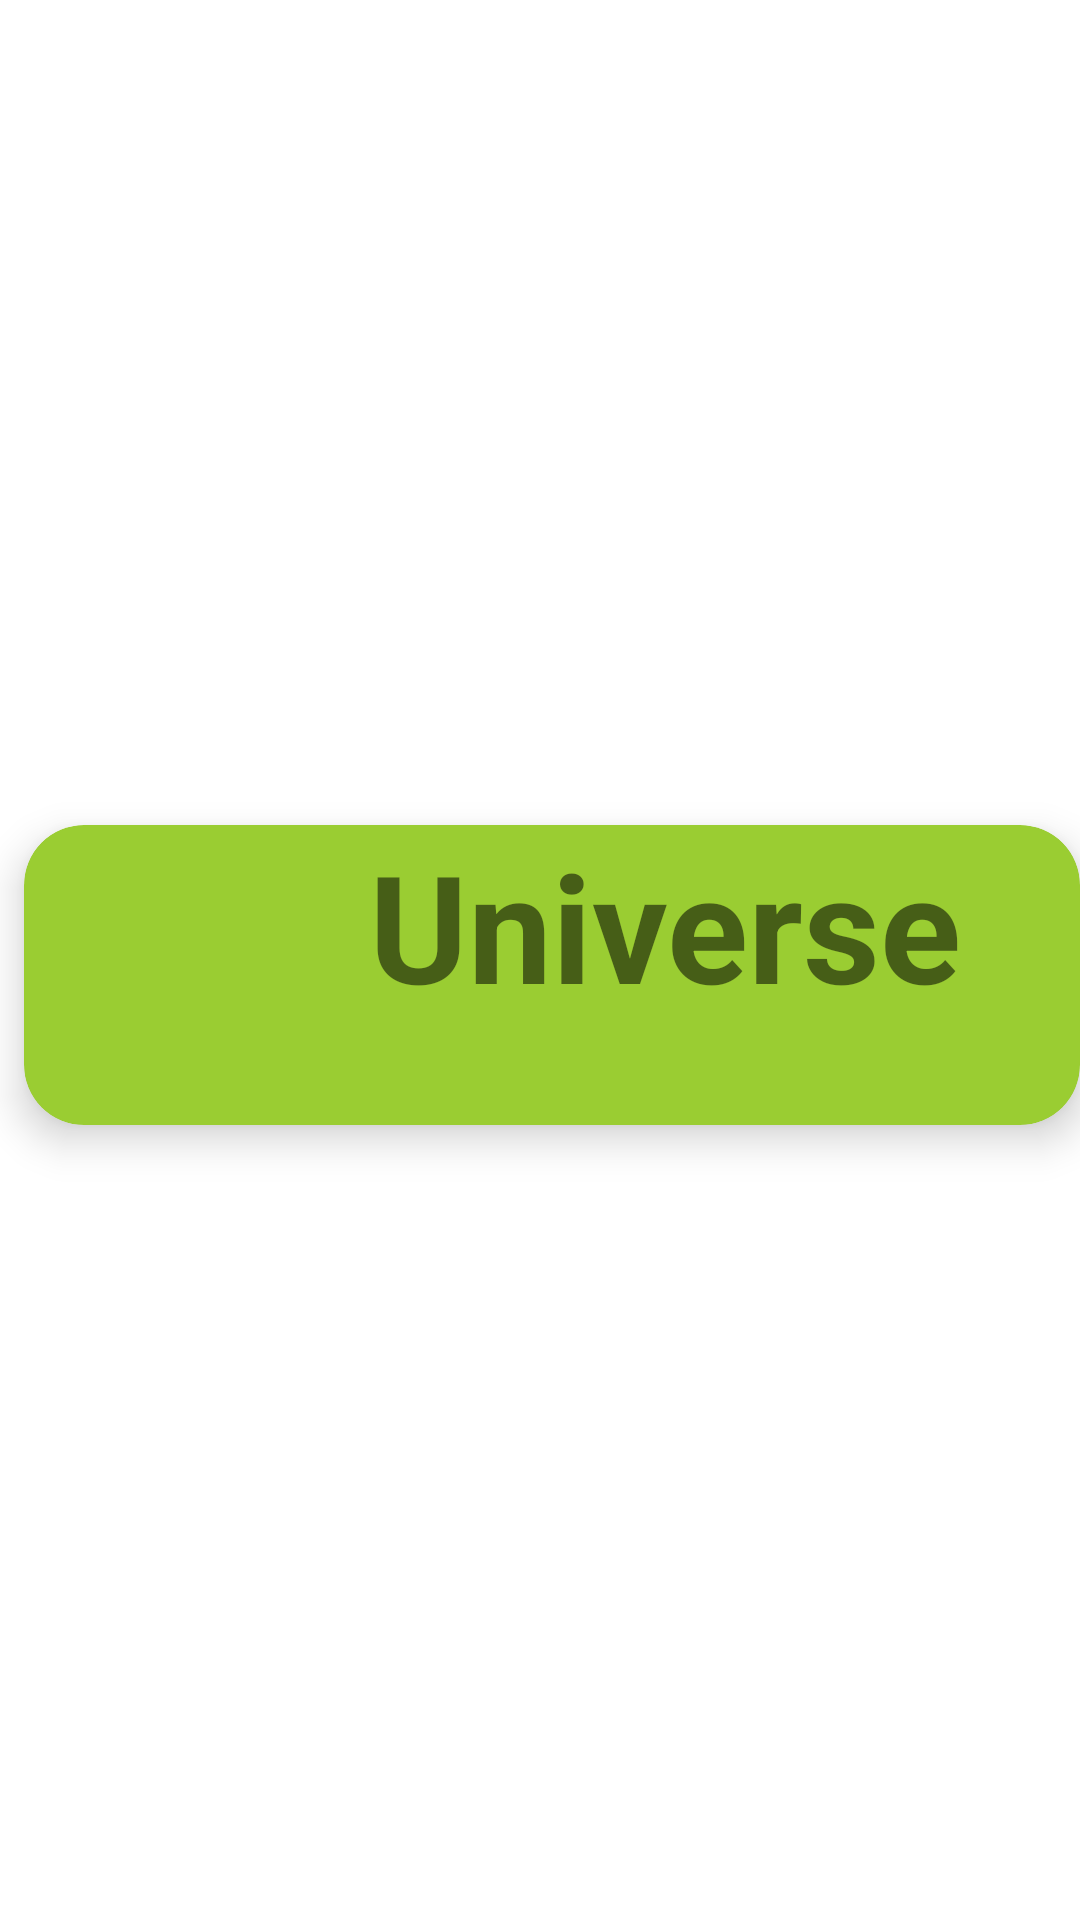

Write the Android layout XML for this screen, with the resource values it uses.
<!-- AndroidManifest.xml: application theme Theme.AstronomyTest -->
<!-- res/layout/recycler_view_row.xml -->
<?xml version="1.0" encoding="utf-8"?>
<androidx.constraintlayout.widget.ConstraintLayout
    xmlns:android="http://schemas.android.com/apk/res/android"
    xmlns:app="http://schemas.android.com/apk/res-auto"
    android:layout_width="match_parent"
    android:layout_height="wrap_content">

    <androidx.cardview.widget.CardView
        android:layout_width="match_parent"
        android:layout_height="wrap_content"
        android:layout_marginTop="15dp"
        android:layout_marginBottom="5dp"
        android:layout_marginStart="8dp"
        app:cardBackgroundColor="@color/YellowGreen"
        app:cardCornerRadius="20dp"
        app:cardElevation="8dp"
        app:layout_constraintBottom_toBottomOf="parent"
        app:layout_constraintEnd_toEndOf="parent"
        app:layout_constraintStart_toStartOf="parent"
        app:layout_constraintTop_toTopOf="parent">

        <androidx.constraintlayout.widget.ConstraintLayout
            android:layout_width="match_parent"
            android:layout_height="match_parent">

            <ImageView
                android:id="@+id/imageView"
                android:layout_width="100dp"
                android:layout_height="100dp"
                android:padding="5dp"
                app:layout_constraintStart_toStartOf="parent"
                app:layout_constraintTop_toTopOf="parent"
                app:srcCompat="@drawable/baseline_ac_unit_24" />

            <TextView
                android:id="@+id/textView"
                android:layout_width="wrap_content"
                android:layout_height="wrap_content"
                android:layout_marginStart="15dp"
                android:textSize="50sp"
                android:textStyle="bold"
                android:text="@string/themeNames"
                app:layout_constraintStart_toEndOf="@+id/imageView"
                app:layout_constraintTop_toTopOf="parent" />

        </androidx.constraintlayout.widget.ConstraintLayout>
    </androidx.cardview.widget.CardView>
</androidx.constraintlayout.widget.ConstraintLayout>
<!-- resources referenced by this layout -->
<resources>
  <color name="YellowGreen">#9ACD32</color>
  <string name="themeNames" translatable="false">Universe</string>
  <style name="Theme.AstronomyTest" parent="Theme.MaterialComponents.DayNight.DarkActionBar">
          <item name="colorPrimary">@color/lavender</item>
          <item name="colorPrimaryVariant">@color/lavender</item>
              <item name="colorOnPrimary">@color/white</item>
              <item name="colorSecondary">@color/teal_200</item>
              <item name="colorSecondaryVariant">@color/teal_700</item>
              <item name="colorOnSecondary">@color/black</item>
          <item name="android:statusBarColor">?attr/colorPrimaryVariant</item>
          </style>
  <color name="lavender">#8692f7</color>
  <color name="white">#FFFFFFFF</color>
  <color name="teal_200">#FF03DAC5</color>
  <color name="teal_700">#FF018786</color>
  <color name="black">#FF000000</color>
</resources>
